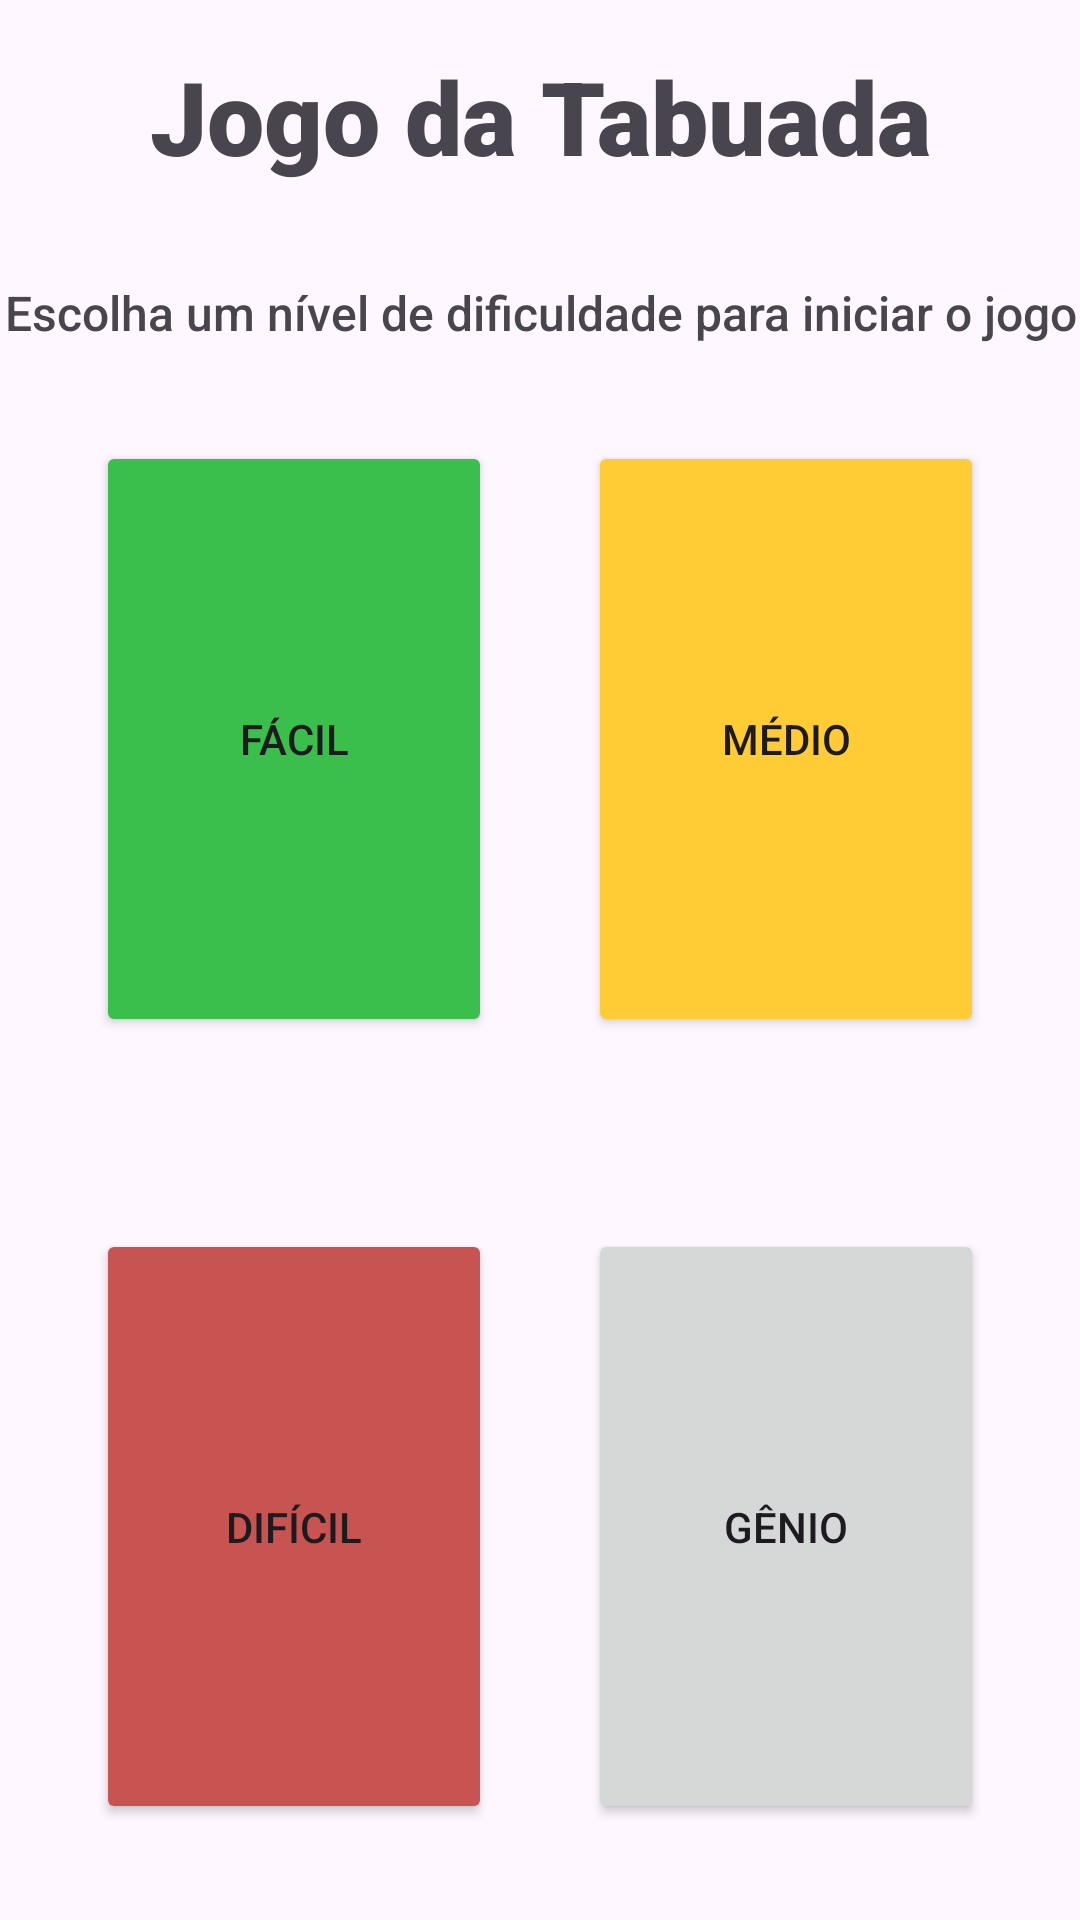

Write the Android layout XML for this screen, with the resource values it uses.
<!-- AndroidManifest.xml: application theme Theme.Tabuadaapp -->
<!-- res/layout/activity_main.xml -->
<?xml version="1.0" encoding="utf-8"?>
<androidx.constraintlayout.widget.ConstraintLayout xmlns:android="http://schemas.android.com/apk/res/android"
    xmlns:app="http://schemas.android.com/apk/res-auto"
    xmlns:tools="http://schemas.android.com/tools"
    android:layout_width="match_parent"
    android:layout_height="match_parent"
    tools:context=".MainActivity">

    <TextView
        android:id="@+id/textView2"
        android:layout_width="wrap_content"
        android:layout_height="wrap_content"
        android:layout_marginStart="8dp"
        android:layout_marginTop="16dp"
        android:layout_marginEnd="8dp"
        android:fontFamily="sans-serif-black"
        android:text="Jogo da Tabuada"
        android:textAlignment="center"
        android:textSize="34sp"
        android:typeface="sans"
        app:layout_constraintEnd_toEndOf="parent"
        app:layout_constraintStart_toStartOf="parent"
        app:layout_constraintTop_toTopOf="parent" />

    <TextView
        android:id="@+id/textView"
        android:layout_width="wrap_content"
        android:layout_height="wrap_content"
        android:layout_marginStart="8dp"
        android:layout_marginTop="32dp"
        android:layout_marginEnd="8dp"
        android:fontFamily="sans-serif-medium"
        android:text="Escolha um nível de dificuldade para iniciar o jogo"
        android:textAlignment="center"
        android:textSize="16sp"
        android:typeface="sans"
        app:layout_constraintEnd_toEndOf="parent"
        app:layout_constraintStart_toStartOf="parent"
        app:layout_constraintTop_toBottomOf="@+id/textView2" />

    <Button
        android:id="@+id/button"
        android:layout_width="0dp"
        android:layout_height="0dp"
        android:layout_marginStart="32dp"
        android:layout_marginTop="32dp"
        android:layout_marginEnd="16dp"
        android:layout_marginBottom="32dp"
        android:text="Fácil"
        android:backgroundTint="@color/green"
        app:layout_constraintBottom_toTopOf="@+id/button3"
        app:layout_constraintEnd_toStartOf="@+id/button2"
        app:layout_constraintHorizontal_bias="0.5"
        app:layout_constraintStart_toStartOf="parent"
        app:layout_constraintTop_toBottomOf="@+id/textView" />

    <Button
        android:id="@+id/button2"
        android:layout_width="0dp"
        android:layout_height="0dp"
        android:layout_marginStart="16dp"
        android:layout_marginTop="32dp"
        android:layout_marginEnd="32dp"
        android:layout_marginBottom="32dp"
        android:text="Médio"
        android:backgroundTint="@color/yellow"
        app:layout_constraintBottom_toTopOf="@+id/button4"
        app:layout_constraintEnd_toEndOf="parent"
        app:layout_constraintHorizontal_bias="0.5"
        app:layout_constraintStart_toEndOf="@+id/button"
        app:layout_constraintTop_toBottomOf="@+id/textView" />

    <Button
        android:id="@+id/button3"
        android:layout_width="0dp"
        android:layout_height="0dp"
        android:layout_marginStart="32dp"
        android:layout_marginTop="32dp"
        android:layout_marginEnd="16dp"
        android:layout_marginBottom="32dp"
        android:text="Difícil"
        android:backgroundTint="@color/red"
        app:layout_constraintBottom_toBottomOf="parent"
        app:layout_constraintEnd_toStartOf="@+id/button4"
        app:layout_constraintHorizontal_bias="0.5"
        app:layout_constraintStart_toStartOf="parent"
        app:layout_constraintTop_toBottomOf="@+id/button" />

    <Button
        android:id="@+id/button4"
        android:layout_width="0dp"
        android:layout_height="0dp"
        android:layout_marginStart="16dp"
        android:layout_marginTop="32dp"
        android:layout_marginEnd="32dp"
        android:layout_marginBottom="32dp"
        android:text="Gênio"
        app:layout_constraintBottom_toBottomOf="parent"
        app:layout_constraintEnd_toEndOf="parent"
        app:layout_constraintHorizontal_bias="0.5"
        app:layout_constraintStart_toEndOf="@+id/button3"
        app:layout_constraintTop_toBottomOf="@+id/button2" />

</androidx.constraintlayout.widget.ConstraintLayout>
<!-- resources referenced by this layout -->
<resources>
  <color name="green">#3abe4c</color>
  <color name="red">#c75450</color>
  <color name="yellow">#ffcc35</color>
  <style name="Theme.Tabuadaapp" parent="Base.Theme.Tabuadaapp" />
  <style name="Base.Theme.Tabuadaapp" parent="Theme.Material3.DayNight.NoActionBar">
          
          
      </style>
</resources>
